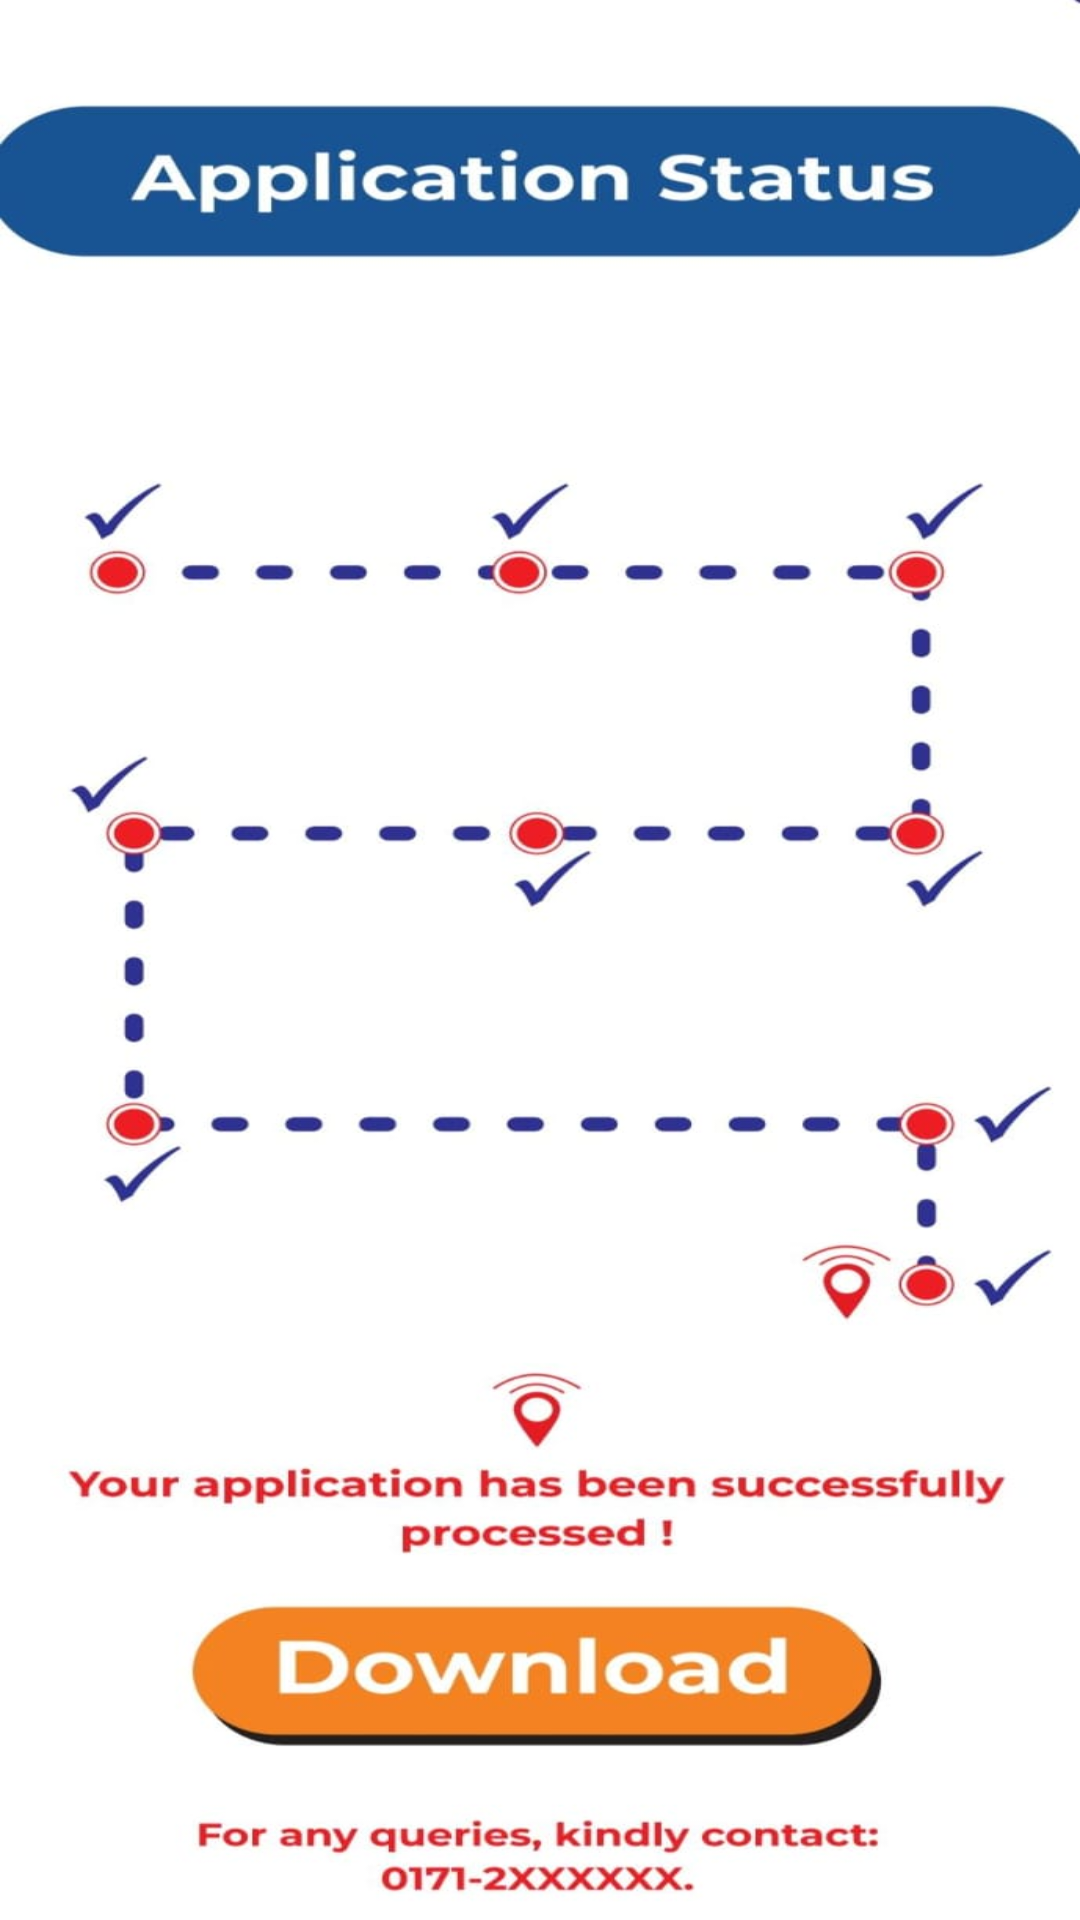

Here is an Android app screen rendered from its layout file. Give the layout XML and the strings, colors and styles it references.
<!-- AndroidManifest.xml: application theme Theme.New_certi -->
<!-- res/layout/activity_page9_check_status.xml -->
<?xml version="1.0" encoding="utf-8"?>
<androidx.constraintlayout.widget.ConstraintLayout xmlns:android="http://schemas.android.com/apk/res/android"
    xmlns:app="http://schemas.android.com/apk/res-auto"
    xmlns:tools="http://schemas.android.com/tools"
    android:layout_width="match_parent"
    android:layout_height="match_parent"
    tools:context=".page9_check_status"
    android:background="@drawable/page14">

</androidx.constraintlayout.widget.ConstraintLayout>
<!-- resources referenced by this layout -->
<resources>
  <!-- drawable page14: jpg bitmap (drawable, 58631 bytes) -->
  <style name="Theme.New_certi" parent="Base.Theme.New_certi" />
  <style name="Base.Theme.New_certi" parent="Theme.Material3.DayNight.NoActionBar">
          
          
      </style>
</resources>
